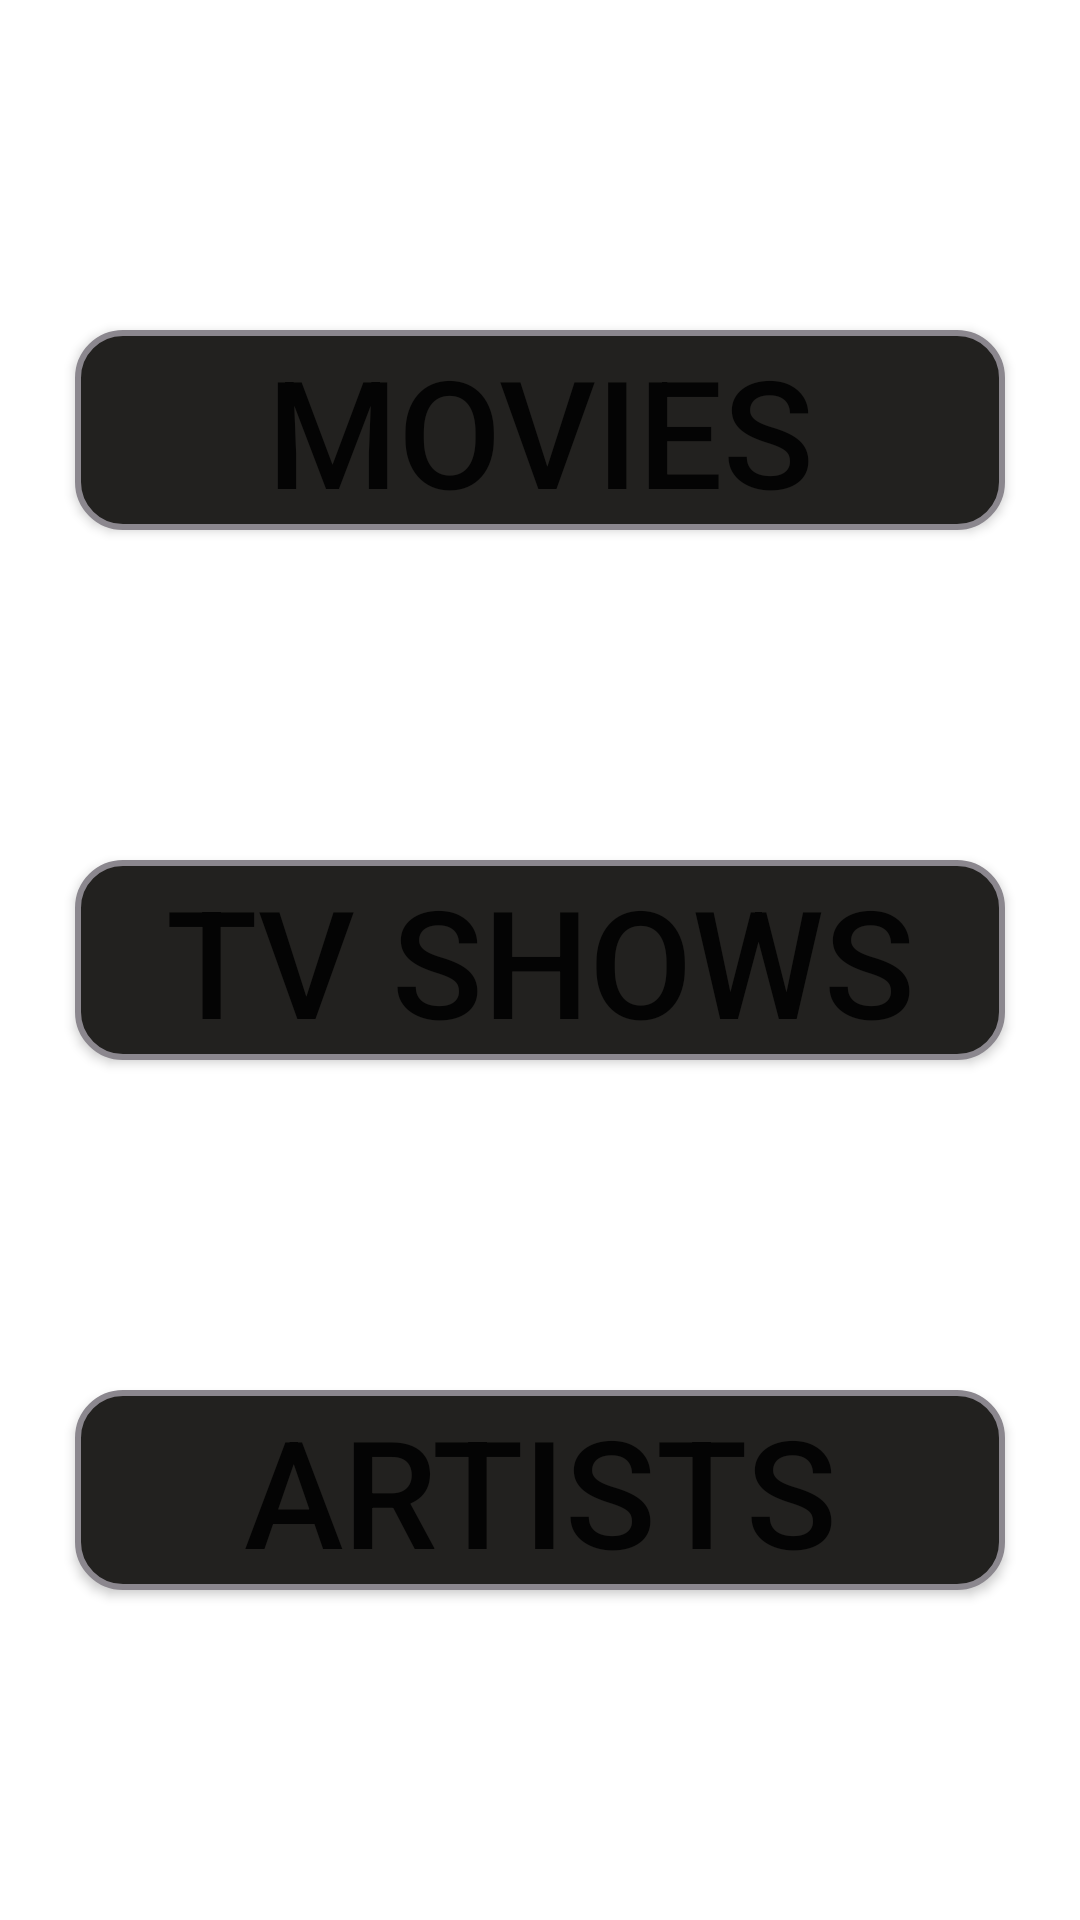

Android layout source for this screen:
<!-- AndroidManifest.xml: application theme Theme.MVVMCleanArchitectureProject -->
<!-- res/layout/activity_home.xml -->
<?xml version="1.0" encoding="utf-8"?>
<layout xmlns:android="http://schemas.android.com/apk/res/android"
    xmlns:app="http://schemas.android.com/apk/res-auto"
    xmlns:tools="http://schemas.android.com/tools">

    <androidx.constraintlayout.widget.ConstraintLayout
        android:layout_width="match_parent"
        android:layout_height="match_parent"
        tools:context=".presentation.HomeActivity">

        <Button
            android:id="@+id/movie_button"
            android:layout_width="0dp"
            android:layout_height="wrap_content"
            android:layout_marginStart="25dp"
            android:layout_marginEnd="25dp"
            android:background="@drawable/btn_rounded"
            android:text="@string/movie_btn_text"
            android:textSize="50sp"
            app:layout_constraintBottom_toTopOf="@+id/tv_button"
            app:layout_constraintEnd_toEndOf="parent"
            app:layout_constraintStart_toStartOf="parent"
            app:layout_constraintTop_toTopOf="parent" />

        <Button
            android:id="@+id/tv_button"
            android:layout_width="0dp"
            android:layout_height="wrap_content"
            android:layout_marginStart="25dp"
            android:layout_marginEnd="25dp"
            android:background="@drawable/btn_rounded"
            android:text="@string/tv_btn_text"
            android:textSize="50sp"
            app:layout_constraintBottom_toTopOf="@+id/artist_button"
            app:layout_constraintEnd_toEndOf="parent"
            app:layout_constraintStart_toStartOf="parent"
            app:layout_constraintTop_toBottomOf="@+id/movie_button" />

        <Button
            android:id="@+id/artist_button"
            android:layout_width="0dp"
            android:layout_height="wrap_content"
            android:layout_marginStart="25dp"
            android:layout_marginEnd="25dp"
            android:background="@drawable/btn_rounded"
            android:text="@string/artist_btn_text"
            android:textSize="50sp"
            app:layout_constraintBottom_toBottomOf="parent"
            app:layout_constraintEnd_toEndOf="parent"
            app:layout_constraintStart_toStartOf="parent"
            app:layout_constraintTop_toBottomOf="@+id/tv_button" />

    </androidx.constraintlayout.widget.ConstraintLayout>

</layout>
<!-- resources referenced by this layout -->
<resources>
  <!-- drawable btn_rounded (drawable) -->
  <?xml version="1.0" encoding="utf-8"?>
  <selector xmlns:android="http://schemas.android.com/apk/res/android">
      <item>
          <shape>
              <solid android:color="#22211F" />
              <stroke android:width="2dp" android:color="#8B878E" />
              <corners android:radius="15dp" />
          </shape>
      </item>
  </selector>
  <string name="artist_btn_text">Artists</string>
  <string name="movie_btn_text">Movies</string>
  <string name="tv_btn_text">Tv Shows</string>
  <style name="Theme.MVVMCleanArchitectureProject" parent="Theme.MaterialComponents.DayNight.DarkActionBar">
          
          <item name="colorPrimary">@color/purple_500</item>
          <item name="colorPrimaryVariant">@color/purple_700</item>
          <item name="colorOnPrimary">@color/white</item>
          
          <item name="colorSecondary">@color/teal_200</item>
          <item name="colorSecondaryVariant">@color/teal_700</item>
          <item name="colorOnSecondary">@color/black</item>
          
          <item name="android:statusBarColor">?attr/colorPrimaryVariant</item>
          
      </style>
  <!-- not gathered from this repository: default colours our renderer supplied (Android Studio template values) -->
  <color name="purple_500">#FF6200EE</color>
  <color name="purple_700">#FF3700B3</color>
  <color name="teal_200">#FF03DAC5</color>
  <color name="teal_700">#FF018786</color>
  <color name="black">#FF000000</color>
  <color name="white">#FFFFFFFF</color>
</resources>
